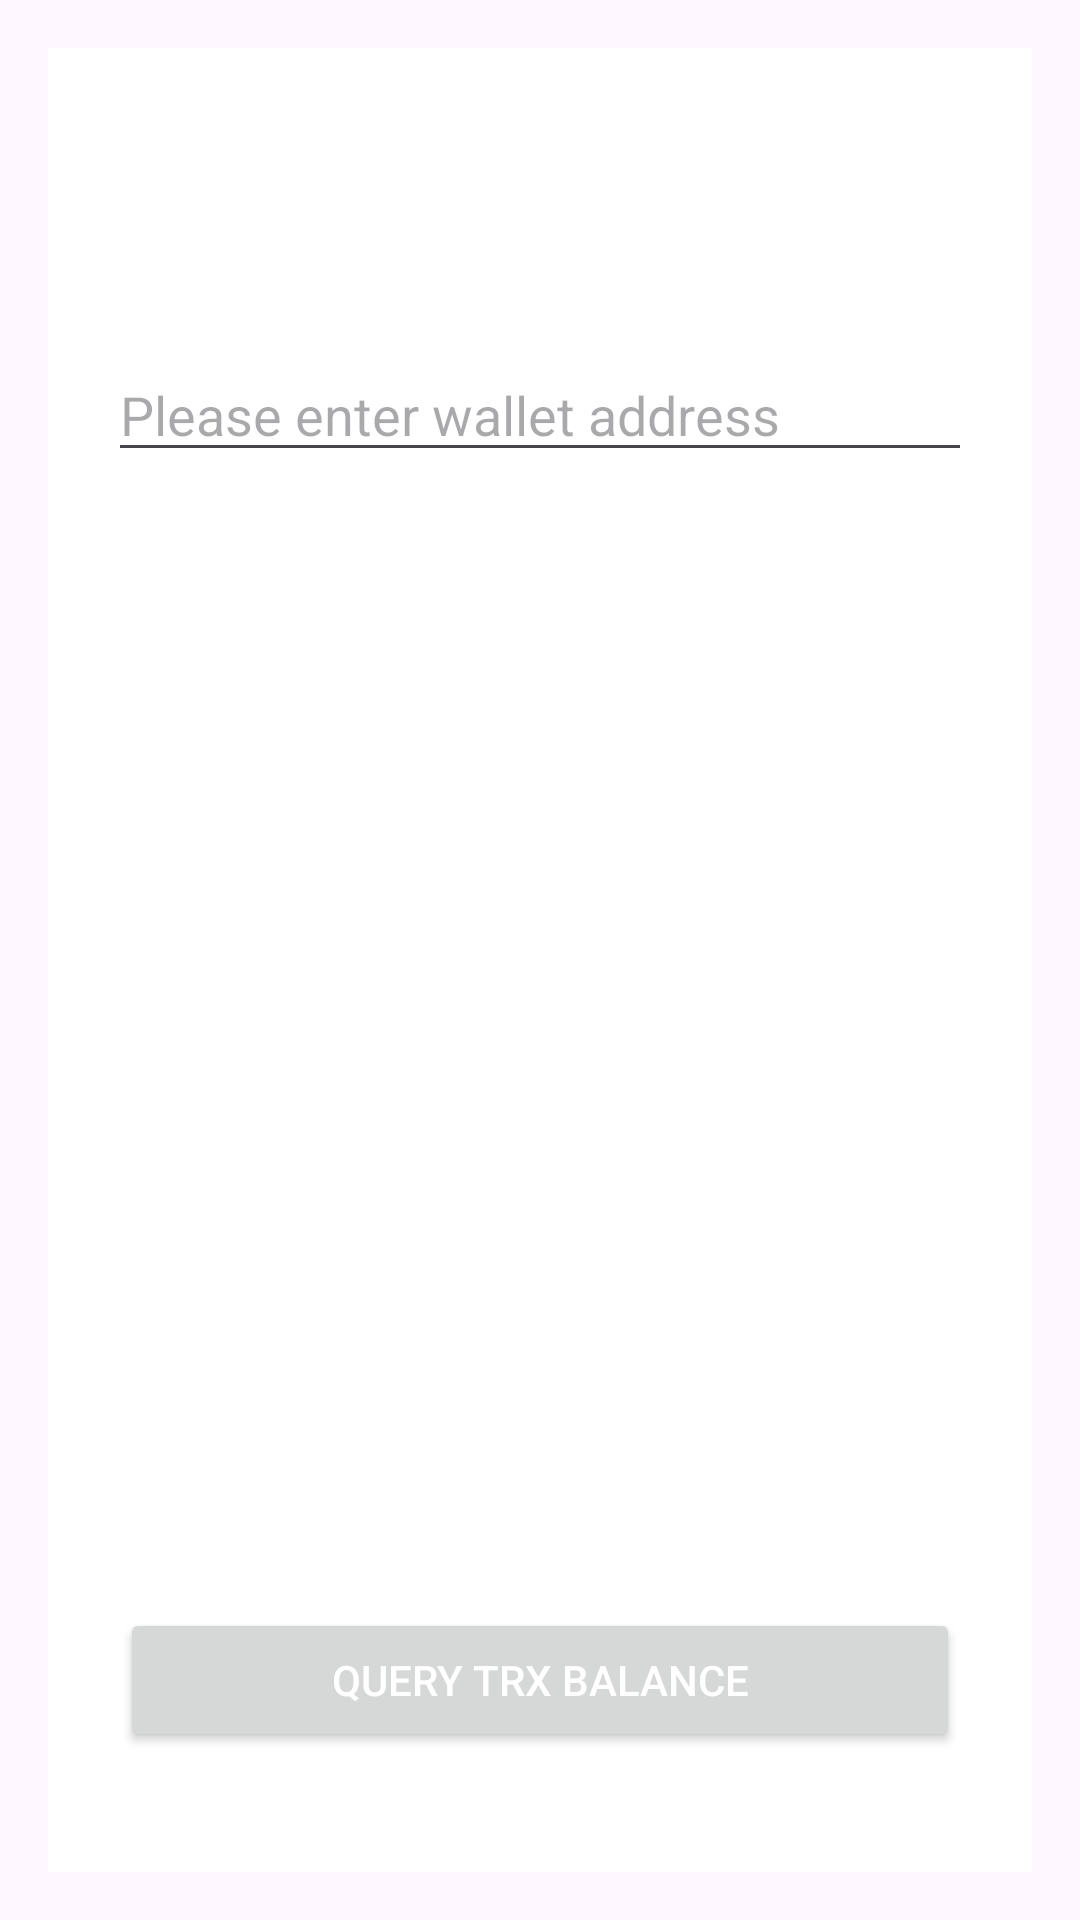

This screen was rendered from an Android layout file. Write that file and the resources it references.
<!-- AndroidManifest.xml: application theme Theme.TRON -->
<!-- res/layout/check_balance.xml -->
<?xml version="1.0" encoding="utf-8"?>
<androidx.constraintlayout.widget.ConstraintLayout xmlns:android="http://schemas.android.com/apk/res/android"
    xmlns:tools="http://schemas.android.com/tools"
    android:layout_width="match_parent"
    android:layout_height="match_parent"
    android:padding="16dp">

    <LinearLayout
        android:layout_width="match_parent"
        android:layout_height="match_parent"
        android:background="@color/white"
        android:orientation="vertical">

        <EditText
            android:id="@+id/address"
            android:layout_width="match_parent"
            android:layout_height="wrap_content"
            android:layout_marginStart="20dp"
            android:layout_marginTop="100dp"
            android:layout_marginEnd="20dp"
            android:hint="@string/please_enter_wallet_address" />

        <TextView
            android:id="@+id/balanceTxt"
            android:layout_width="match_parent"
            android:layout_height="wrap_content"
            android:layout_marginStart="20dp"
            android:layout_marginTop="20dp"
            android:layout_marginEnd="20dp" />
        <View
            android:layout_width="0dp"
            android:layout_height="0dp"
            android:layout_weight="1"/>

        <Button
            android:id="@+id/checkBtn"
            android:layout_width="match_parent"
            android:layout_height="wrap_content"
            android:layout_gravity="center"
            android:layout_marginLeft="24dp"
            android:layout_marginTop="20dp"
            android:layout_marginRight="24dp"
            android:layout_marginBottom="40dp"
            android:text="@string/query_trx_balance"
            android:textColor="@color/white" />
    </LinearLayout>

</androidx.constraintlayout.widget.ConstraintLayout>
<!-- resources referenced by this layout -->
<resources>
  <color name="white">#FFFFFFFF</color>
  <string name="please_enter_wallet_address">Please enter wallet address</string>
  <string name="query_trx_balance">Query TRX balance</string>
  <style name="Theme.TRON" parent="Base.Theme.TRON" />
  <style name="Base.Theme.TRON" parent="Theme.Material3.DayNight.NoActionBar">
          
          
      </style>
</resources>
